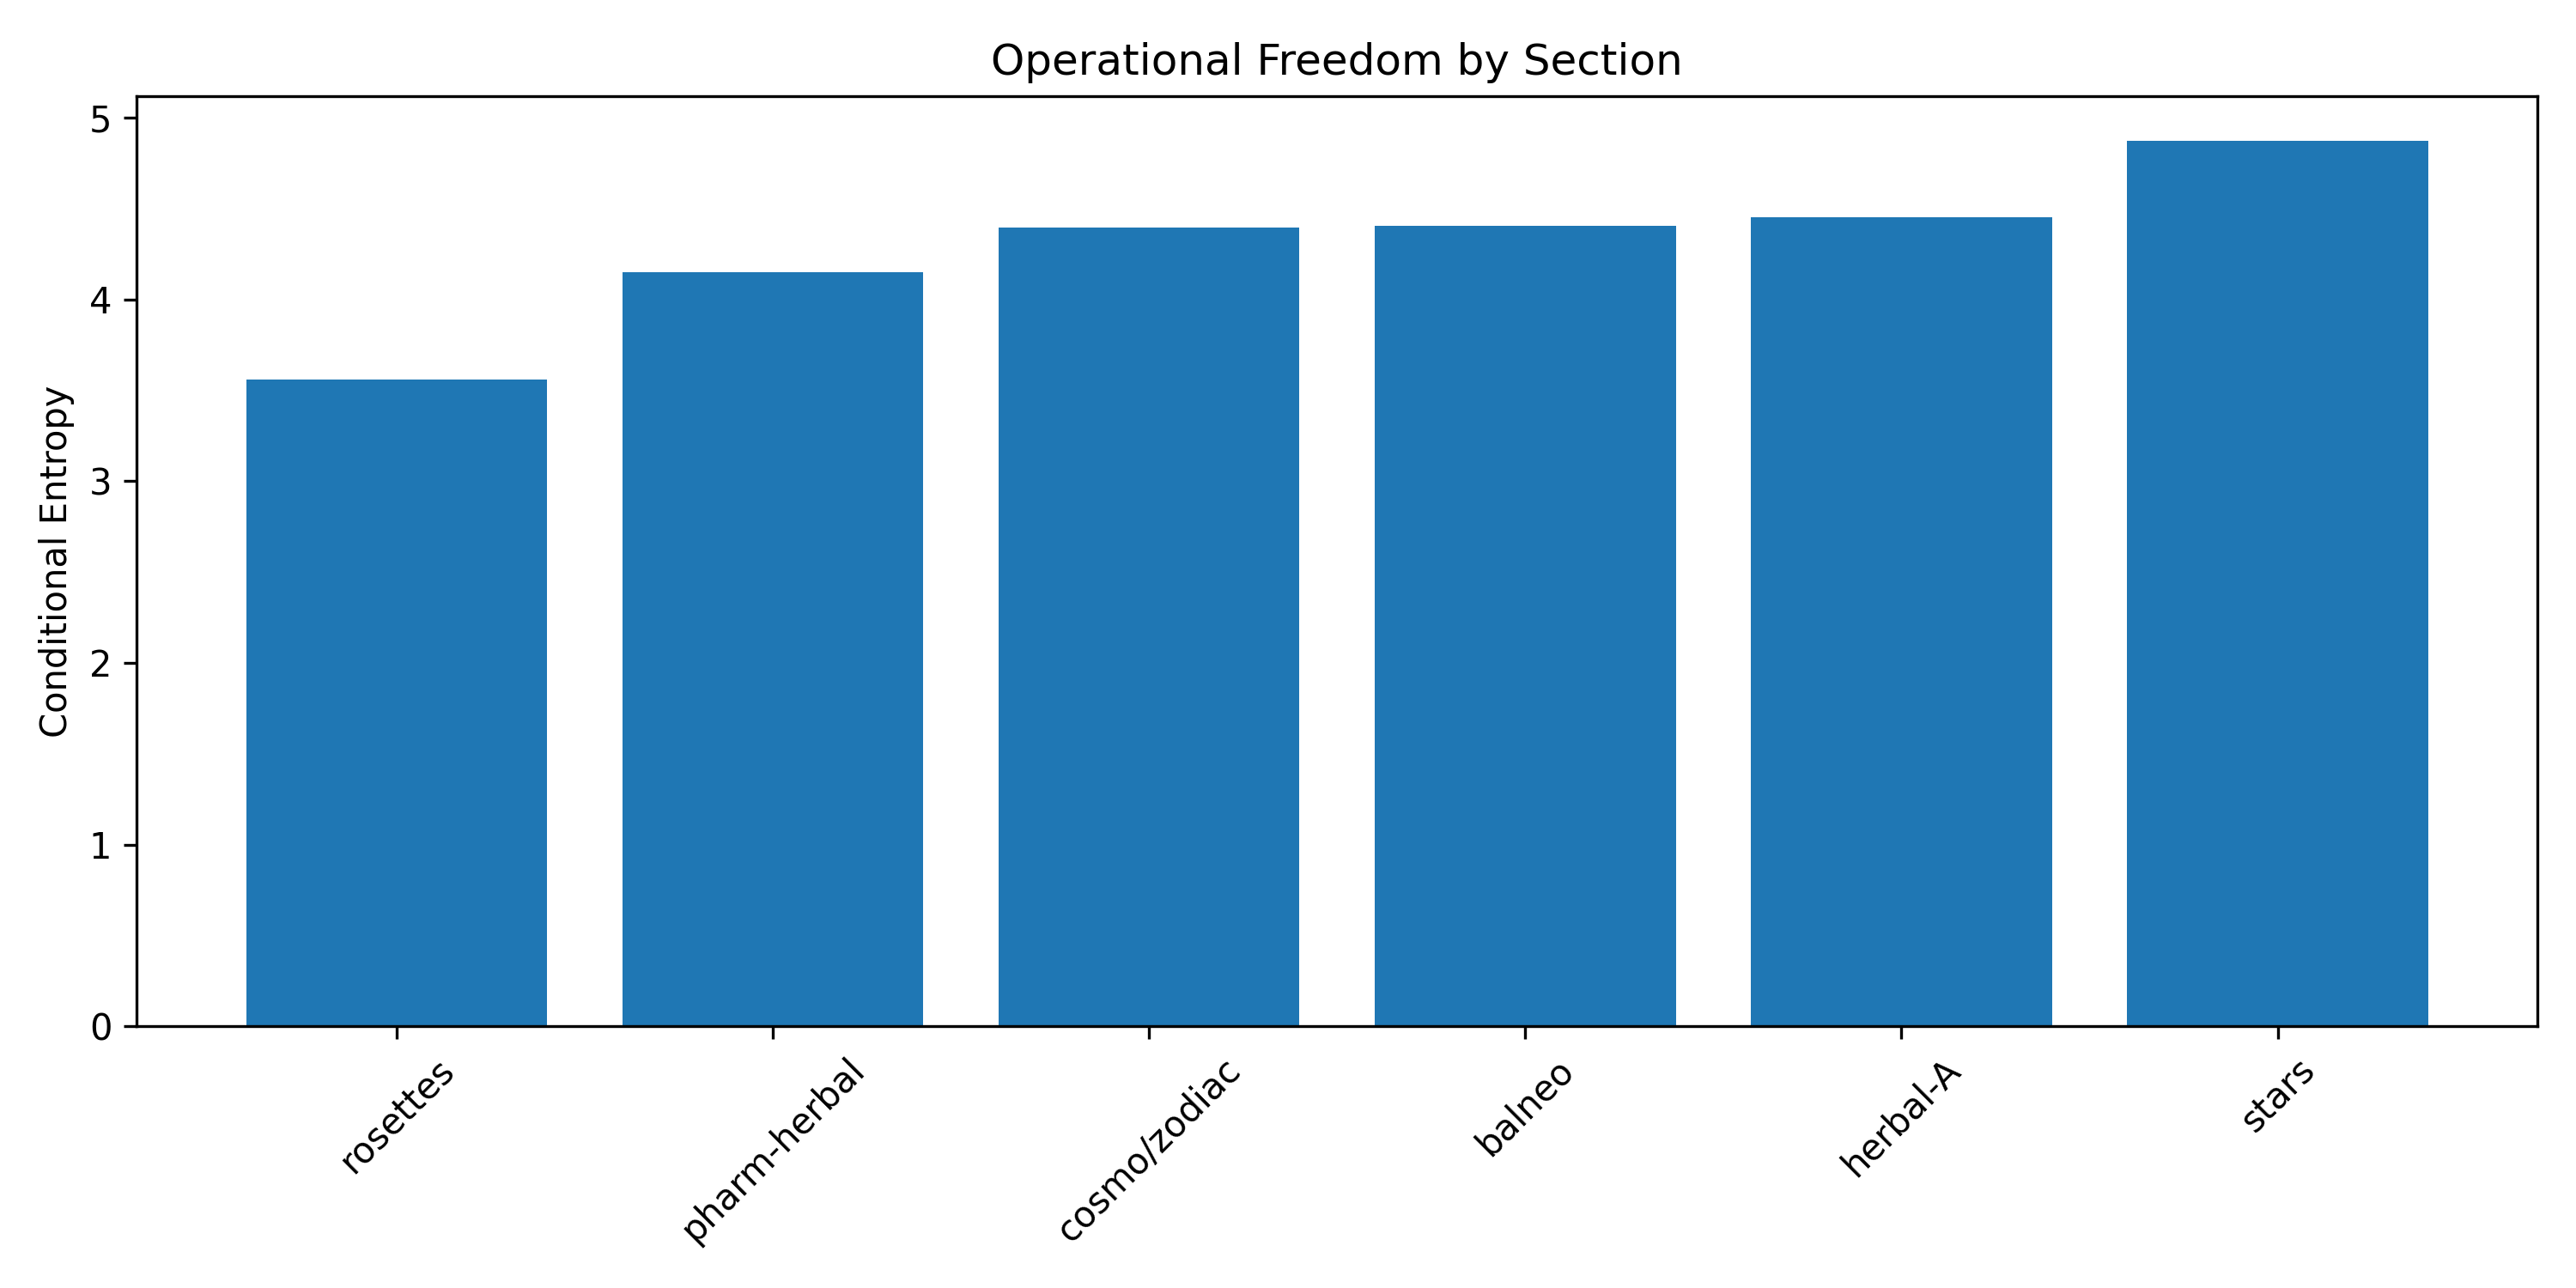

The data file committed next to this chart (first rows):
section, conditional_entropy
balneo, 4.406
cosmo/zodiac, 4.394
herbal-A, 4.455
pharm-herbal, 4.149
rosettes, 3.559
stars, 4.876
unknown, 
